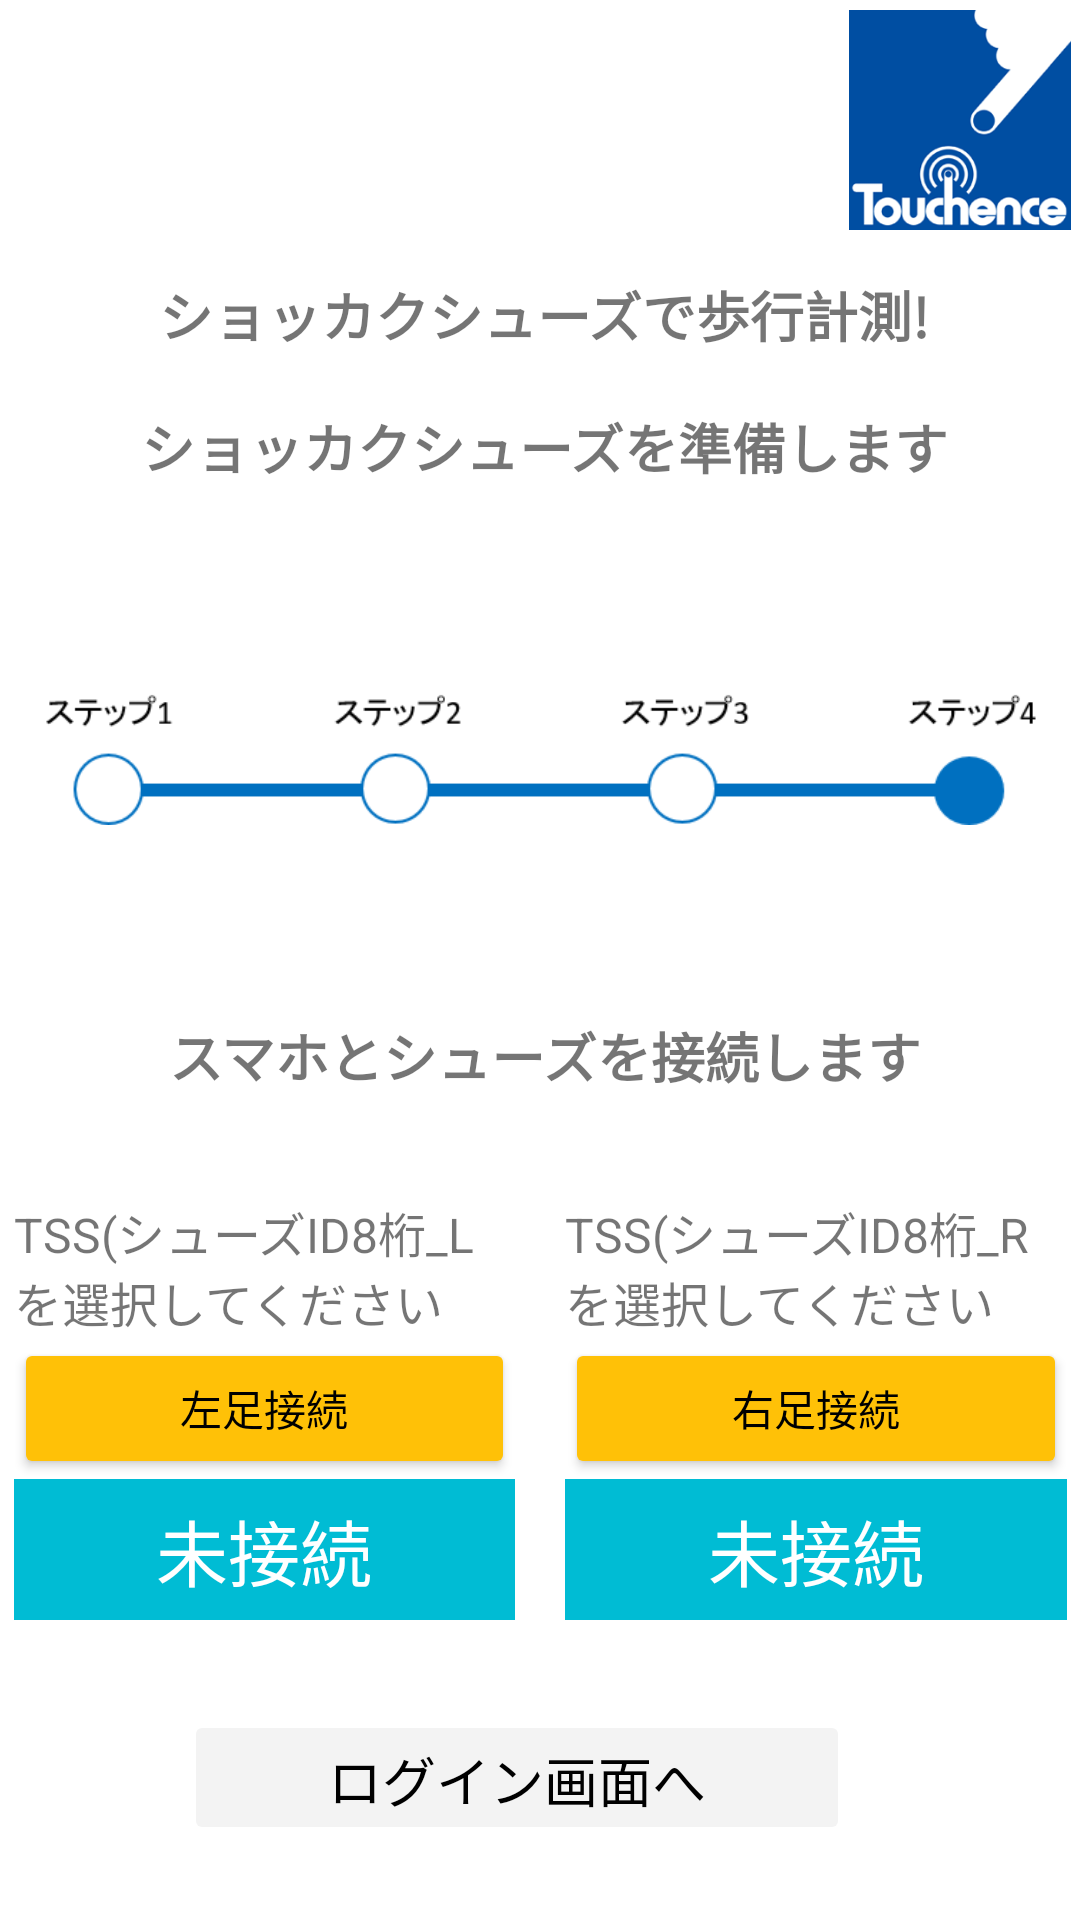

The Android layout XML behind this screen, and the referenced resources:
<!-- AndroidManifest.xml: application theme Theme.ShokacShoes -->
<!-- res/layout/step4.xml -->
<?xml version="1.0" encoding="utf-8"?>
<androidx.constraintlayout.widget.ConstraintLayout xmlns:android="http://schemas.android.com/apk/res/android"
    xmlns:app="http://schemas.android.com/apk/res-auto"
    xmlns:tools="http://schemas.android.com/tools"
    android:layout_width="match_parent"
    android:layout_height="match_parent"
    android:layout_gravity="center">

    <ImageView
        android:id="@+id/imageView2"
        android:layout_width="80dp"
        android:layout_height="80dp"
        android:contentDescription="@string/touchencelogo"
        android:padding="3dp"
        app:layout_constraintEnd_toEndOf="parent"
        app:layout_constraintTop_toTopOf="parent"
        app:srcCompat="@drawable/logo" />

    <TextView
        android:id="@+id/textView"
        android:layout_width="367dp"
        android:layout_height="34dp"
        android:layout_marginTop="88dp"
        android:fontFamily="sans-serif-black"
        android:gravity="center"
        android:text="@string/WalkTitle"
        android:textSize="18sp"
        app:layout_constraintEnd_toEndOf="parent"
        app:layout_constraintHorizontal_bias="0.363"
        app:layout_constraintStart_toStartOf="parent"
        app:layout_constraintTop_toTopOf="parent" />

    <TextView
        android:id="@+id/textView3"
        android:layout_width="367dp"
        android:layout_height="34dp"
        android:layout_marginTop="10dp"
        android:fontFamily="sans-serif-black"
        android:gravity="center"
        android:text="@string/shokacshose_preparation"
        android:textSize="18sp"
        app:layout_constraintEnd_toEndOf="parent"
        app:layout_constraintHorizontal_bias="0.363"
        app:layout_constraintStart_toStartOf="parent"
        app:layout_constraintTop_toBottomOf="@+id/textView" />

    <TextView
        android:id="@+id/textView4"
        android:layout_width="367dp"
        android:layout_height="34dp"
        android:layout_marginTop="60dp"
        android:fontFamily="sans-serif-black"
        android:gravity="center"
        android:text="@string/connect_shoes"
        android:textSize="18sp"
        app:layout_constraintEnd_toEndOf="parent"
        app:layout_constraintHorizontal_bias="0.363"
        app:layout_constraintStart_toStartOf="parent"
        app:layout_constraintTop_toBottomOf="@+id/imageView3" />

    <Button
        android:id="@+id/to_login"
        android:layout_width="222dp"
        android:layout_height="45dp"
        android:layout_marginTop="30dp"
        android:backgroundTint="#F3F3F3"
        android:enabled="false"
        android:text="@string/to_login"
        android:textColor="#000000"
        android:textSize="18sp"
        app:iconTint="#FFFFFF"
        app:layout_constraintEnd_toEndOf="parent"
        app:layout_constraintHorizontal_bias="0.444"
        app:layout_constraintStart_toStartOf="parent"
        app:layout_constraintTop_toBottomOf="@+id/linearLayout" />

    <ImageView
        android:id="@+id/imageView3"
        android:layout_width="370dp"
        android:layout_height="49dp"
        android:layout_marginTop="60dp"
        android:contentDescription="@string/seekbar"
        app:layout_constraintEnd_toEndOf="parent"
        app:layout_constraintStart_toStartOf="parent"
        app:layout_constraintTop_toBottomOf="@+id/textView3"
        app:srcCompat="@drawable/seek4" />

    <LinearLayout
        android:id="@+id/linearLayout"
        android:layout_width="351dp"
        android:layout_height="141dp"
        android:layout_marginTop="30dp"
        android:orientation="vertical"
        app:layout_constraintEnd_toEndOf="parent"
        app:layout_constraintStart_toStartOf="parent"
        app:layout_constraintTop_toBottomOf="@+id/textView4">

        <LinearLayout
            android:layout_width="match_parent"
            android:layout_height="0dp"
            android:layout_weight="1"
            android:orientation="horizontal">

            <TextView
                android:layout_width="0dp"
                android:layout_height="match_parent"
                android:layout_weight="1"
                android:text="@string/tss_id8_l"
                android:textSize="16sp" />

            <Space
                android:layout_width="0dp"
                android:layout_height="match_parent"
                android:layout_weight=".1" />

            <TextView
                android:layout_width="0dp"
                android:layout_height="match_parent"
                android:layout_weight="1"
                android:text="@string/tss_id8_r"
                android:textSize="16sp" />

        </LinearLayout>

        <LinearLayout
            android:layout_width="match_parent"
            android:layout_height="0dp"
            android:layout_weight="1"
            android:orientation="horizontal">

            <Button
                android:id="@+id/StartButton"
                android:layout_width="0dp"
                android:layout_height="wrap_content"
                android:layout_weight="1"
                android:backgroundTint="#FFC107"
                android:text="@string/connect_left"
                android:textColor="#000000" />

            <Space
                android:layout_width="0dp"
                android:layout_height="match_parent"
                android:layout_weight=".1" />

            <Button
                android:id="@+id/right_button"
                android:layout_width="0dp"
                android:layout_height="wrap_content"
                android:layout_weight="1"
                android:backgroundTint="#FFC107"
                android:text="@string/connect_right"
                android:textColor="#000000" />
        </LinearLayout>

        <LinearLayout
            android:layout_width="match_parent"
            android:layout_height="0dp"
            android:layout_weight="1"
            android:orientation="horizontal">

            <TextView
                android:id="@+id/left_lavel"
                android:layout_width="0dp"
                android:layout_height="match_parent"
                android:layout_weight="1"
                android:background="#00BCD4"
                android:gravity="center"
                android:text="@string/noconnect"
                android:textColor="#FFFFFF"
                android:textSize="24sp" />

            <Space
                android:layout_width="0dp"
                android:layout_height="wrap_content"
                android:layout_weight=".1" />

            <TextView
                android:id="@+id/right_lavel"
                android:layout_width="0dp"
                android:layout_height="match_parent"
                android:layout_weight="1"
                android:background="#00BCD4"
                android:gravity="center"
                android:text="@string/noconnect"
                android:textColor="#FFFFFF"
                android:textSize="24sp" />
        </LinearLayout>

    </LinearLayout>

</androidx.constraintlayout.widget.ConstraintLayout>
<!-- resources referenced by this layout -->
<resources>
  <!-- drawable logo: png bitmap (drawable-v24, 23235 bytes) -->
  <!-- drawable seek4: png bitmap (drawable-v24, 6713 bytes) -->
  <string name="WalkTitle">ショッカクシューズで歩行計測!</string>
  <string name="connect_left">左足接続</string>
  <string name="connect_right">右足接続</string>
  <string name="connect_shoes">スマホとシューズを接続します</string>
  <string name="noconnect">未接続</string>
  <string name="seekbar">seekbar</string>
  <string name="shokacshose_preparation">ショッカクシューズを準備します</string>
  <string name="to_login">ログイン画面へ</string>
  <string name="touchencelogo">TouchenceLogo</string>
  <string name="tss_id8_l">TSS(シューズID8桁_Lを選択してください</string>
  <string name="tss_id8_r">TSS(シューズID8桁_Rを選択してください</string>
  <style name="Theme.ShokacShoes" parent="Theme.MaterialComponents.DayNight.NoActionBar">
          
          <item name="colorPrimary">@color/purple_500</item>
          <item name="colorPrimaryVariant">@color/purple_700</item>
          <item name="colorOnPrimary">@color/white</item>
          
          <item name="colorSecondary">@color/teal_200</item>
          <item name="colorSecondaryVariant">@color/teal_700</item>
          <item name="colorOnSecondary">@color/black</item>
          
          <item name="android:statusBarColor" tools:targetApi="l">?attr/colorPrimaryVariant</item>
          
  
  
      </style>
  <color name="purple_500">#FF6200EE</color>
  <color name="purple_700">#FF3700B3</color>
  <color name="white">#FFFFFFFF</color>
  <color name="teal_200">#FF03DAC5</color>
  <color name="teal_700">#FF018786</color>
  <color name="black">#FF000000</color>
</resources>
